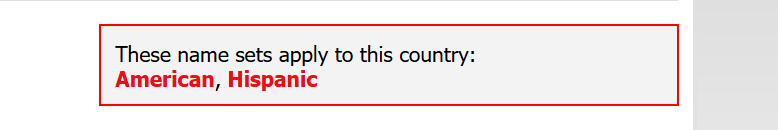
Task: Processo em Branco
Workflow: PR.Gerando_Pessoas

Step 1 [try]: find the element
